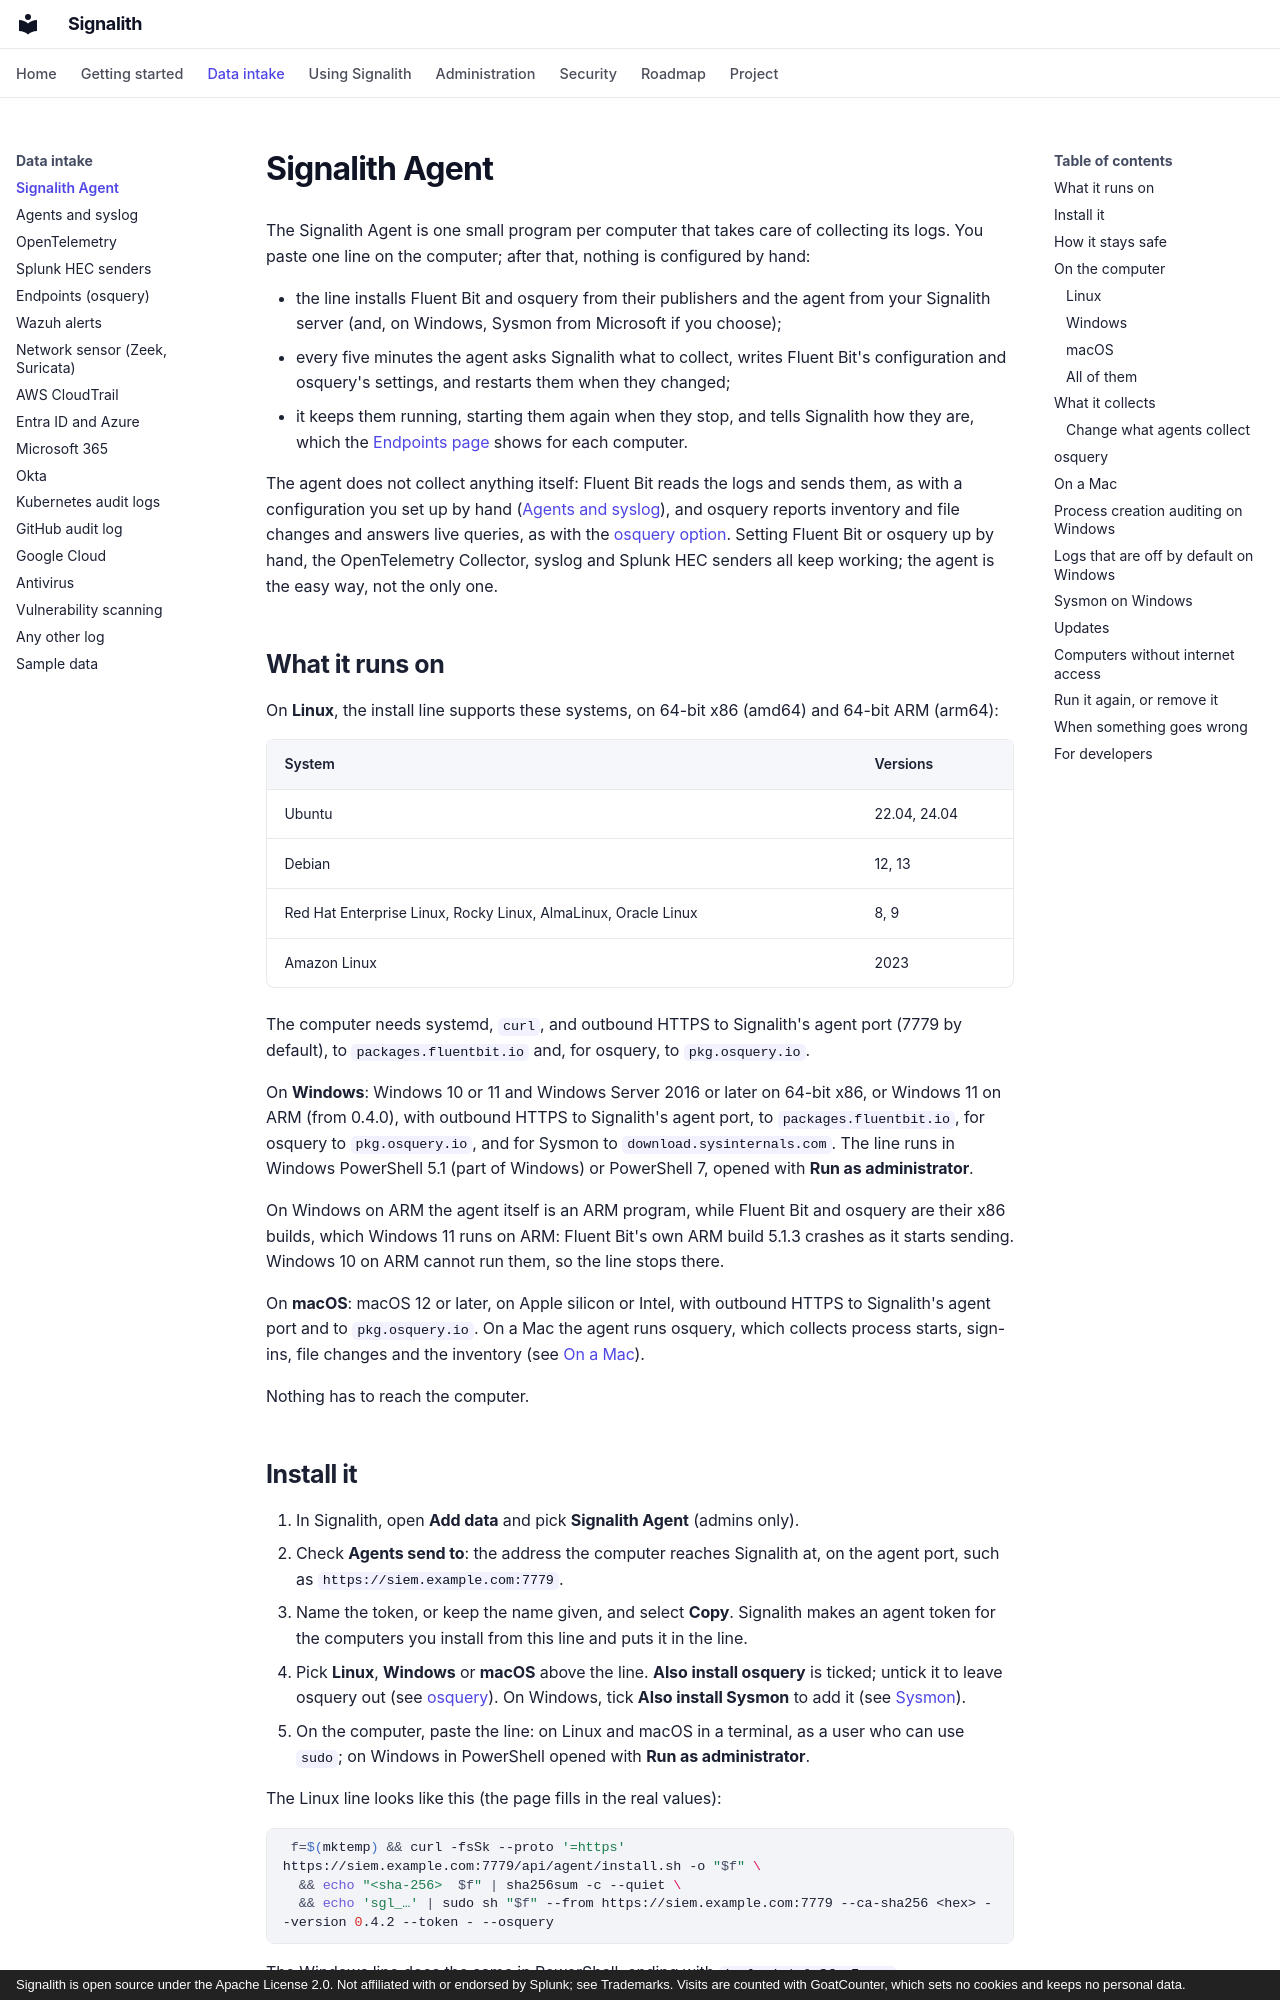

repository: jrsamsanchez/Signalith · page: signalith-agent/index.html · generator: mkdocs · copyright: Signalith is open source under the Apache License 2.0. Not affiliated with or endorsed by Splunk; see Trademarks. Visits are counted with GoatCounter, which sets no cookies and keeps no personal data.

---
description: Install the Signalith Agent with one line per Linux or Windows computer. It fetches what to collect from Signalith, runs Fluent Bit and osquery for you and reports how they are, so there is no configuration file to edit.
---

# Signalith Agent

The Signalith Agent is one small program per computer that takes care of collecting its
logs. You paste one line on the computer; after that, nothing is configured by hand:

- the line installs Fluent Bit and osquery from their publishers and the agent from your
  Signalith server (and, on Windows, Sysmon from Microsoft if you choose);
- every five minutes the agent asks Signalith what to collect, writes Fluent Bit's
  configuration and osquery's settings, and restarts them when they changed;
- it keeps them running, starting them again when they stop, and tells Signalith how
  they are, which the [Endpoints page](endpoints.md) shows for each computer.

The agent does not collect anything itself: Fluent Bit reads the logs and sends them, as
with a configuration you set up by hand ([Agents and syslog](sending-data.md)), and
osquery reports inventory and file changes and answers live queries, as with the
[osquery option](endpoints.md). Setting Fluent Bit or osquery up by hand, the
OpenTelemetry Collector, syslog and Splunk HEC senders all keep working; the agent is the
easy way, not the only one.

## What it runs on

On **Linux**, the install line supports these systems, on 64-bit x86 (amd64) and 64-bit
ARM (arm64):

| System | Versions |
|---|---|
| Ubuntu | 22.04, 24.04 |
| Debian | 12, 13 |
| Red Hat Enterprise Linux, Rocky Linux, AlmaLinux, Oracle Linux | 8, 9 |
| Amazon Linux | 2023 |

The computer needs systemd, `curl`, and outbound HTTPS to Signalith's agent port (7779 by
default), to `packages.fluentbit.io` and, for osquery, to `pkg.osquery.io`.

On **Windows**: Windows 10 or 11 and Windows Server 2016 or later on 64-bit x86, or
Windows 11 on ARM (from 0.4.0), with
outbound HTTPS to Signalith's agent port, to `packages.fluentbit.io`, for osquery to
`pkg.osquery.io`, and for Sysmon to `download.sysinternals.com`. The line runs in Windows PowerShell 5.1 (part of Windows) or
PowerShell 7, opened with **Run as administrator**.

On Windows on ARM the agent itself is an ARM program, while Fluent Bit and osquery are
their x86 builds, which Windows 11 runs on ARM: Fluent Bit's own ARM build 5.1.3 crashes
as it starts sending. Windows 10 on ARM cannot run them, so the line stops there.

On **macOS**: macOS 12 or later, on Apple silicon or Intel, with outbound HTTPS to
Signalith's agent port and to `pkg.osquery.io`. On a Mac the agent runs osquery, which
collects process starts, sign-ins, file changes and the inventory (see [On a Mac](#on-a-mac)).

Nothing has to reach the computer.
